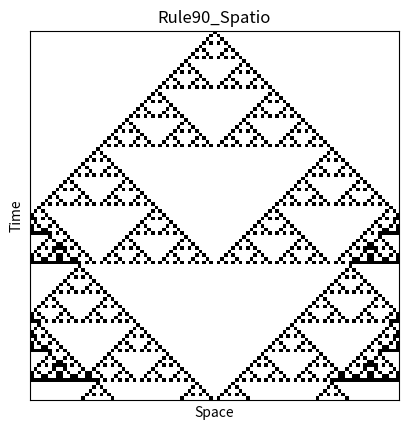

Python code for this plot: (Note: this script raises an exception after producing the figure.)
import numpy as np


class CellAutomatonModel:
    def __init__(self, Rule, Boundary="Periodic"):
        self.Rule = Rule
        self.Rule_list = np.array(
            [int(i) for i in list(bin(Rule)[2:].zfill(8))]
        )
        self.Boundary = Boundary

    def Periodic(self, Cells):
        # Cells is only numpy array
        New_Cells = self.Rule_list[
            7
            - (
                np.roll(Cells, 1) * 2**2
                + Cells * 2**1
                + np.roll(Cells, -1) * 2**0
            )
        ]
        return New_Cells

    def Fix(self, Cells, Params):
        # Cells is only numpy array
        Cells = np.insert(Cells, [0, -1], Params)
        New_Cells = self.Rule_list[
            7
            - (
                np.roll(Cells, 1) * 2**2
                + Cells * 2**1
                + np.roll(Cells, -1) * 2**0
            )
        ]
        return New_Cells[1:-1]

    def kaihou(
        self,
    ):
        # Cells is only numpy array
        pass

    def Calculation(self, Cells, Params):
        if self.Boundary == "Periodic":
            return self.Periodic(Cells)
        elif self.Boundary == "Fix":
            return self.Fix(Cells, Params[0])

    def CA(self, X, Step, *args):
        Params = args
        Cells = np.empty((Step, len(X)), dtype=np.int8)
        Cells[0] = X
        for s in range(1, Step):
            Cells[s] = self.Calculation(Cells[s - 1], Params)

        return Cells

    def print(self, Cells):
        for c in Cells:
            for i in c:
                print(i, end="")
            print()

    def plot(self, Cells, DIR=""):
        import matplotlib.pyplot as plt

        plt.figure()
        plt.title(f"Rule{self.Rule}_Spatio")
        plt.imshow(Cells, cmap="binary", vmin=0, vmax=1, aspect="equal")
        # plt.axis("off")
        plt.tick_params(
            labelbottom=False,
            labelleft=False,
            labelright=False,
            labeltop=False,
            bottom=False,
            left=False,
            right=False,
            top=False,
        )
        plt.xlabel("Space")
        plt.ylabel("Time")
        plt.savefig(DIR + f"Rule{self.Rule}_Spatio.png", dpi=300)
        plt.show()


if __name__ == "__main__":
    Rule = 90
    L = 101

    # X       = np.random.choice([0,1], size=L)
    X = np.zeros(L)
    X[int(L / 2)] = 1

    # CA = CellAutomatonModel(Rule, Boundary="Fix")
    CA = CellAutomatonModel(Rule, Boundary="Periodic")
    Cells = CA.CA(X, 101)
    CA.print(Cells)
    CA.plot(Cells, DIR="01_Simulation/Output/")
